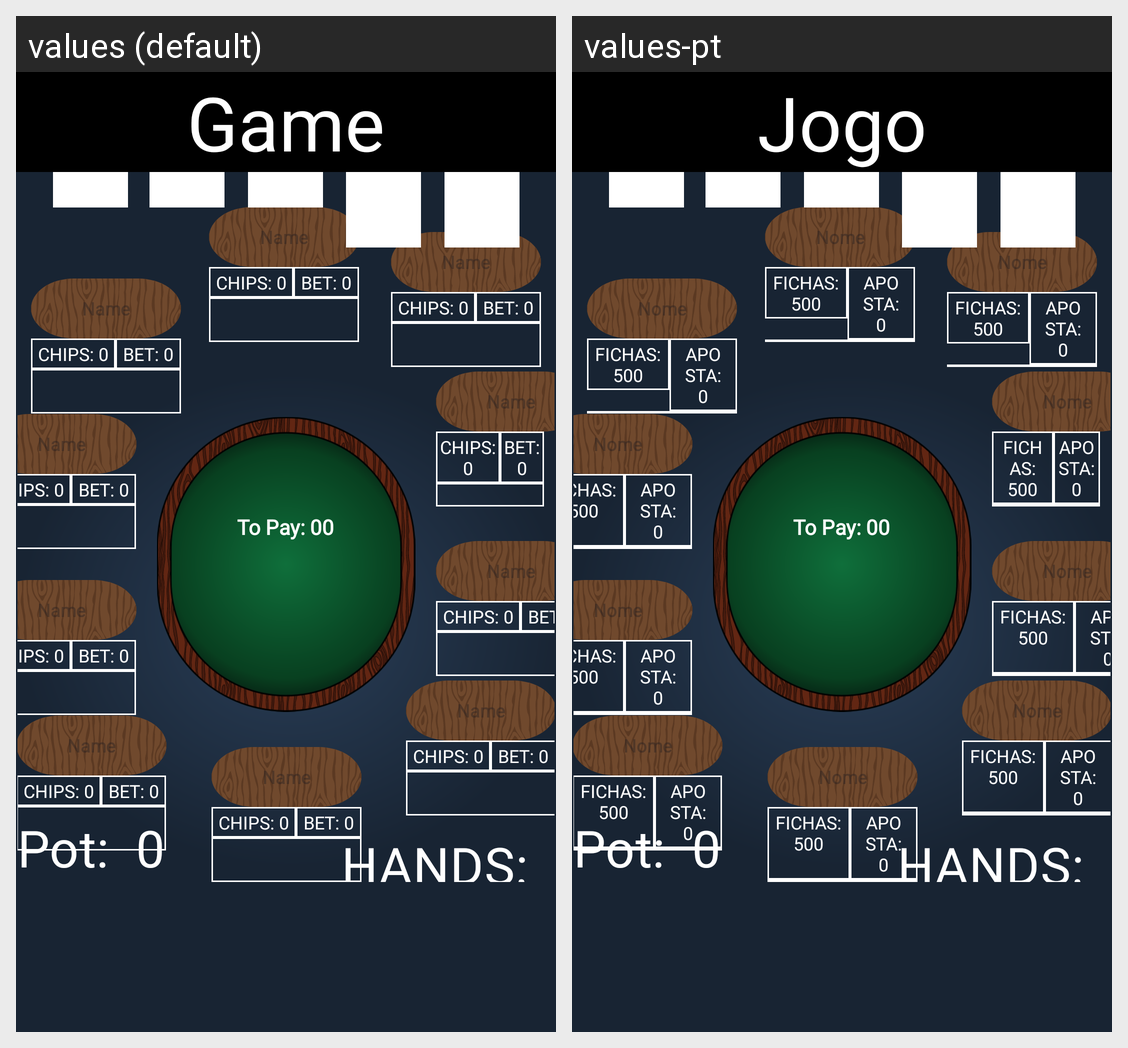

Here is an Android app screen in its default locale and in the app's own translations. Write out the translated-string differences for the strings that appear on this screen.
Android screen res/layout/activity_game.xml rendered under 2 locales, left to right: values (default), values-pt. Device: Nexus 5 (rendered at 1080×1920; each locale shown at half size, 540×960, under a caption strip naming it); theme Theme.Poker_manager.
Strings drawn on this screen, with the default value and each locale's value (text and hints the layout hard-codes, and strings that could not be matched under every locale, appear in the picture but are not listed):

chips_game
  values: Chips: 0
  values-pt: Fichas: 500

bet_game
  values: Bet: 0
  values-pt: Aposta: 0

game
  values: Game
  values-pt: Jogo
